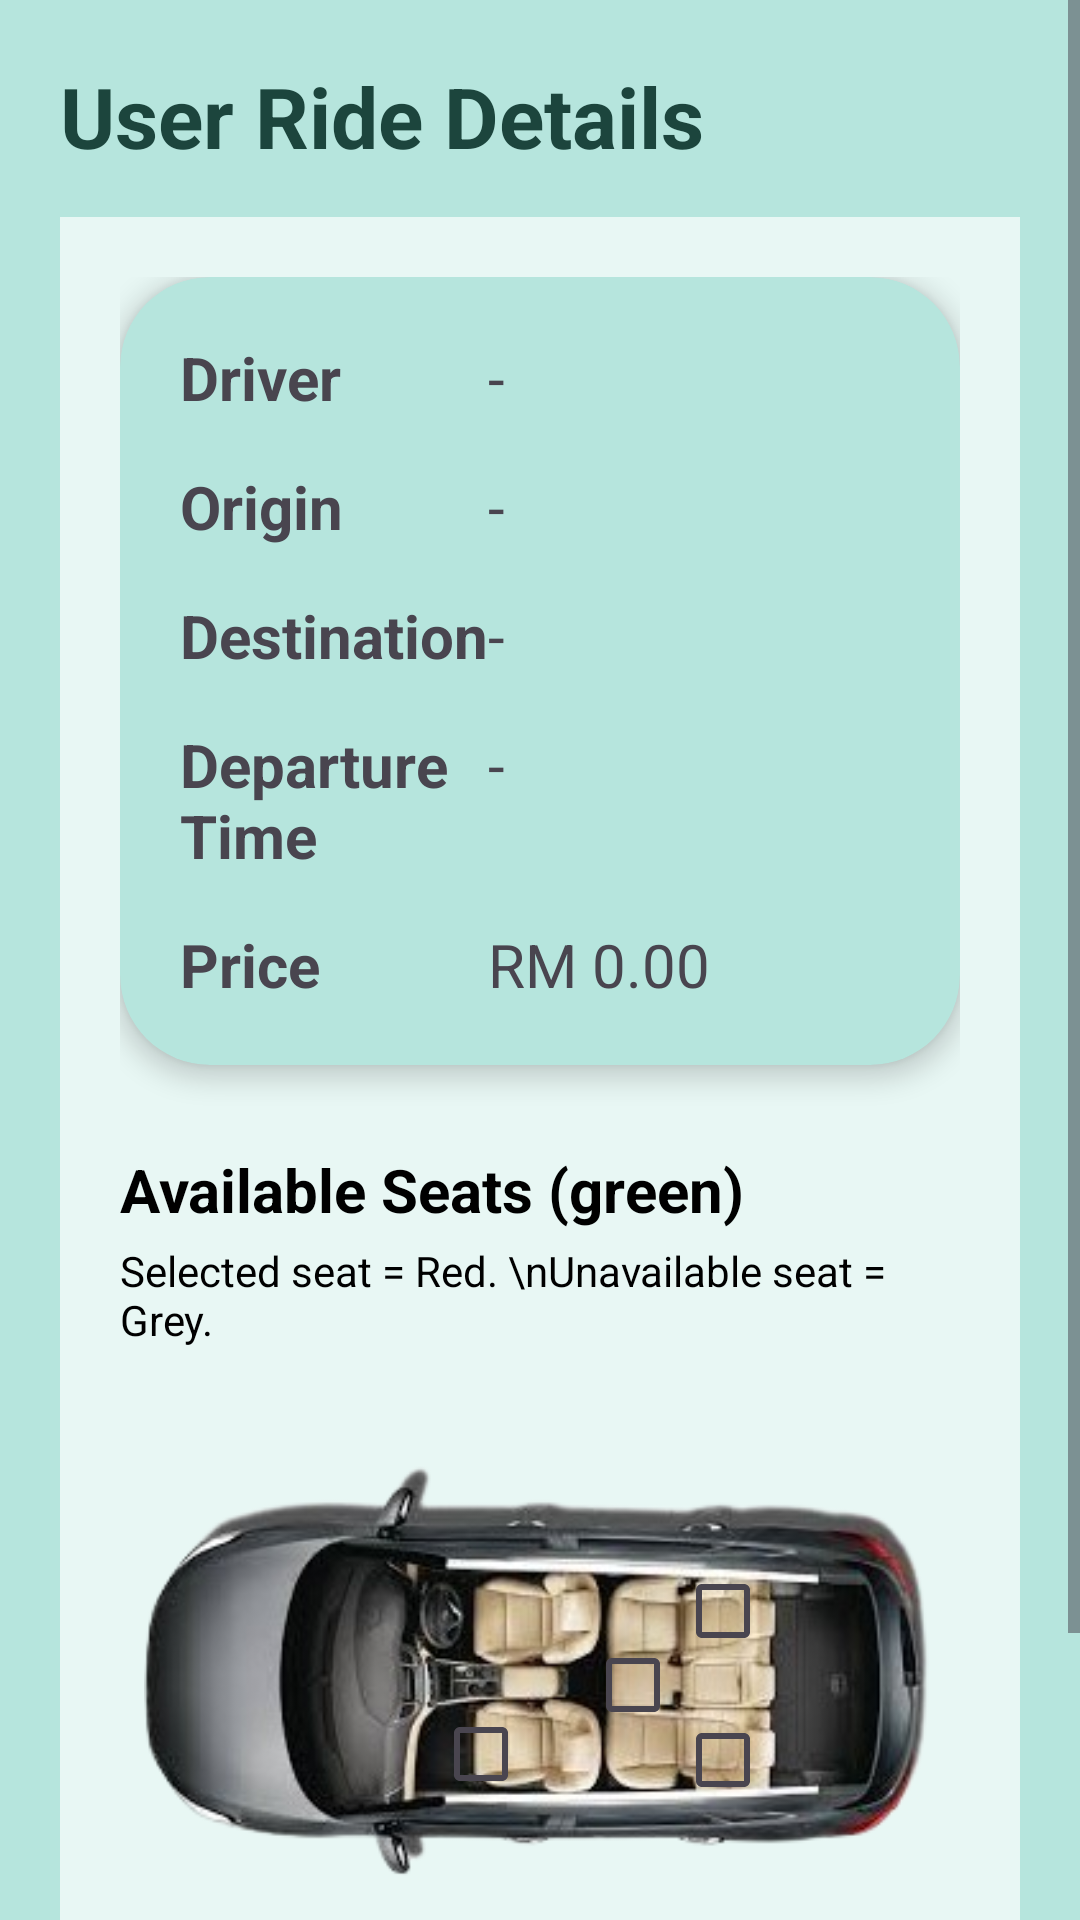

The Android layout XML behind this screen, and the referenced resources:
<!-- AndroidManifest.xml: application theme Theme.Car2Pool -->
<!-- res/layout/activity_ride_detail.xml -->
<?xml version="1.0" encoding="utf-8"?>
<ScrollView xmlns:android="http://schemas.android.com/apk/res/android"
    xmlns:app="http://schemas.android.com/apk/res-auto"
    android:id="@+id/main"
    android:layout_width="match_parent"
    android:layout_height="match_parent"
    android:background="@color/light_teal3"
    android:fillViewport="true">

    <LinearLayout
        android:layout_width="match_parent"
        android:layout_height="wrap_content"
        android:orientation="vertical"
        android:padding="20dp">

        <TextView
            android:layout_width="wrap_content"
            android:layout_height="wrap_content"
            android:text="User Ride Details"
            android:textColor="@color/dark_teal3"
            android:textSize="28sp"
            android:textStyle="bold" />

        <LinearLayout
            android:layout_width="match_parent"
            android:layout_height="wrap_content"
            android:background="@color/bg_teal"
            android:orientation="vertical"
            android:layout_marginTop="15dp"
            android:padding="20dp">

            <androidx.cardview.widget.CardView
                android:layout_width="match_parent"
                android:layout_height="wrap_content"
                app:cardCornerRadius="30dp"
                app:cardBackgroundColor="@color/light_teal3"
                app:cardElevation="5dp">

                <LinearLayout
                    android:layout_width="match_parent"
                    android:layout_height="wrap_content"
                    android:orientation="vertical"
                    android:padding="20dp">

                    <LinearLayout
                        android:layout_width="match_parent"
                        android:layout_height="wrap_content"
                        android:orientation="horizontal">

                        <TextView
                            android:layout_width="0dp"
                            android:layout_height="wrap_content"
                            android:layout_weight="0.75"
                            android:text="Driver"
                            android:textSize="20sp"
                            android:textStyle="bold" />

                        <TextView
                            android:id="@+id/tvDriver"
                            android:layout_width="0dp"
                            android:layout_height="wrap_content"
                            android:layout_weight="1"
                            android:text="-"
                            android:textSize="20sp" />

                    </LinearLayout>

                    <LinearLayout
                        android:layout_width="match_parent"
                        android:layout_height="wrap_content"
                        android:layout_marginTop="16dp"
                        android:orientation="horizontal">

                        <TextView
                            android:layout_width="0dp"
                            android:layout_height="wrap_content"
                            android:layout_weight="0.75"
                            android:text="Origin"
                            android:textSize="20sp"
                            android:textStyle="bold" />

                        <TextView
                            android:id="@+id/tvOrigin"
                            android:layout_width="0dp"
                            android:layout_height="wrap_content"
                            android:layout_weight="1"
                            android:text="-"
                            android:textSize="20sp" />

                    </LinearLayout>

                    <LinearLayout
                        android:layout_width="match_parent"
                        android:layout_height="wrap_content"
                        android:layout_marginTop="16dp"
                        android:orientation="horizontal">

                        <TextView
                            android:layout_width="0dp"
                            android:layout_height="wrap_content"
                            android:layout_weight="0.75"
                            android:text="Destination"
                            android:textSize="20sp"
                            android:textStyle="bold" />

                        <TextView
                            android:id="@+id/tvDestination"
                            android:layout_width="0dp"
                            android:layout_height="wrap_content"
                            android:layout_weight="1"
                            android:text="-"
                            android:textSize="20sp" />

                    </LinearLayout>

                    <LinearLayout
                        android:layout_width="match_parent"
                        android:layout_height="wrap_content"
                        android:layout_marginTop="16dp"
                        android:orientation="horizontal">

                        <TextView
                            android:layout_width="0dp"
                            android:layout_height="wrap_content"
                            android:layout_weight="0.75"
                            android:text="Departure Time"
                            android:textSize="20sp"
                            android:textStyle="bold" />

                        <TextView
                            android:id="@+id/tvTime"
                            android:layout_width="0dp"
                            android:layout_height="wrap_content"
                            android:layout_weight="1"
                            android:text="-"
                            android:textSize="20sp" />

                    </LinearLayout>

                    <LinearLayout
                        android:layout_width="match_parent"
                        android:layout_height="wrap_content"
                        android:layout_marginTop="16dp"
                        android:orientation="horizontal">

                        <TextView
                            android:layout_width="0dp"
                            android:layout_height="wrap_content"
                            android:layout_weight="0.75"
                            android:text="Price"
                            android:textSize="20sp"
                            android:textStyle="bold" />

                        <TextView
                            android:id="@+id/tvPrice"
                            android:layout_width="0dp"
                            android:layout_height="wrap_content"
                            android:layout_weight="1"
                            android:text="RM 0.00"
                            android:textSize="20sp" />

                    </LinearLayout>

                </LinearLayout>

            </androidx.cardview.widget.CardView>


            
            <TextView
                android:layout_width="wrap_content"
                android:layout_height="wrap_content"
                android:layout_marginTop="28dp"
                android:text="Available Seats (green)"
                android:textColor="@color/black"
                android:textSize="20sp"
                android:textStyle="bold" />

            <TextView
                android:layout_width="wrap_content"
                android:layout_height="wrap_content"
                android:layout_marginTop="4dp"
                android:text="Selected seat = Red. \nUnavailable seat = Grey."
                android:textColor="@color/black"
                android:textSize="14sp" />



            <FrameLayout
                android:layout_width="match_parent"
                android:layout_height="213dp"
                android:padding="8dp">

                <ImageView
                    android:layout_width="match_parent"
                    android:layout_height="198dp"
                    android:contentDescription="@string/desc_car_icon"
                    android:scaleType="fitCenter"
                    app:srcCompat="@drawable/iv_create_ride" />

                <CheckBox
                    android:id="@+id/cbFSeat"
                    android:layout_width="wrap_content"
                    android:layout_height="wrap_content"
                    android:layout_gravity="center"
                    android:layout_marginStart="-12dp"
                    android:layout_marginTop="29dp"
                    android:buttonTint="@color/checkbox_color" />

                <CheckBox
                    android:id="@+id/cbRSeat"
                    android:layout_width="wrap_content"
                    android:layout_height="wrap_content"
                    android:layout_gravity="center"
                    android:layout_marginStart="69dp"
                    android:layout_marginTop="-19dp"
                    android:buttonTint="@color/checkbox_color" />

                <CheckBox
                    android:id="@+id/cbMSeat"
                    android:layout_width="wrap_content"
                    android:layout_height="wrap_content"
                    android:layout_gravity="center"
                    android:layout_marginStart="39dp"
                    android:layout_marginTop="6dp"
                    android:buttonTint="@color/checkbox_color" />

                <CheckBox
                    android:id="@+id/cbLSeat"
                    android:layout_width="wrap_content"
                    android:layout_height="wrap_content"
                    android:layout_gravity="center"
                    android:layout_marginStart="69dp"
                    android:layout_marginTop="31dp"
                    android:buttonTint="@color/checkbox_color" />

            </FrameLayout>

            <LinearLayout
                android:layout_width="match_parent"
                android:layout_height="wrap_content"
                android:orientation="horizontal">

                <Button
                    android:id="@+id/btnBack"
                    android:layout_width="0dp"
                    android:layout_height="50dp"
                    android:layout_marginEnd="8dp"
                    android:layout_weight="1"
                    android:backgroundTint="@color/light_teal3"
                    android:text="Back"
                    android:textColor="@android:color/black"
                    android:textStyle="bold" />

                <Button
                    android:id="@+id/btnBook"
                    android:layout_width="0dp"
                    android:layout_height="50dp"
                    android:layout_marginEnd="8dp"
                    android:layout_weight="1"
                    android:backgroundTint="@color/dark_teal2"
                    android:text="Book"
                    android:textColor="@color/white"
                    android:textStyle="bold" />

            </LinearLayout>

        </LinearLayout>



    </LinearLayout>

</ScrollView>
<!-- resources referenced by this layout -->
<resources>
  <color name="bg_teal">#E8F7F4</color>
  <color name="black">#FF000000</color>
  <color name="dark_teal2">#2B675C</color>
  <color name="dark_teal3">#1C453D</color>
  <color name="light_teal3">#B6E5DD</color>
  <color name="white">#FFFFFFFF</color>
  <!-- drawable iv_create_ride: png bitmap (drawable, 91728 bytes) -->
  <string name="desc_car_icon">Car icon</string>
  <style name="Theme.Car2Pool" parent="Base.Theme.Car2Pool" />
  <style name="Base.Theme.Car2Pool" parent="Theme.Material3.DayNight.NoActionBar">
          
          
      </style>
</resources>
